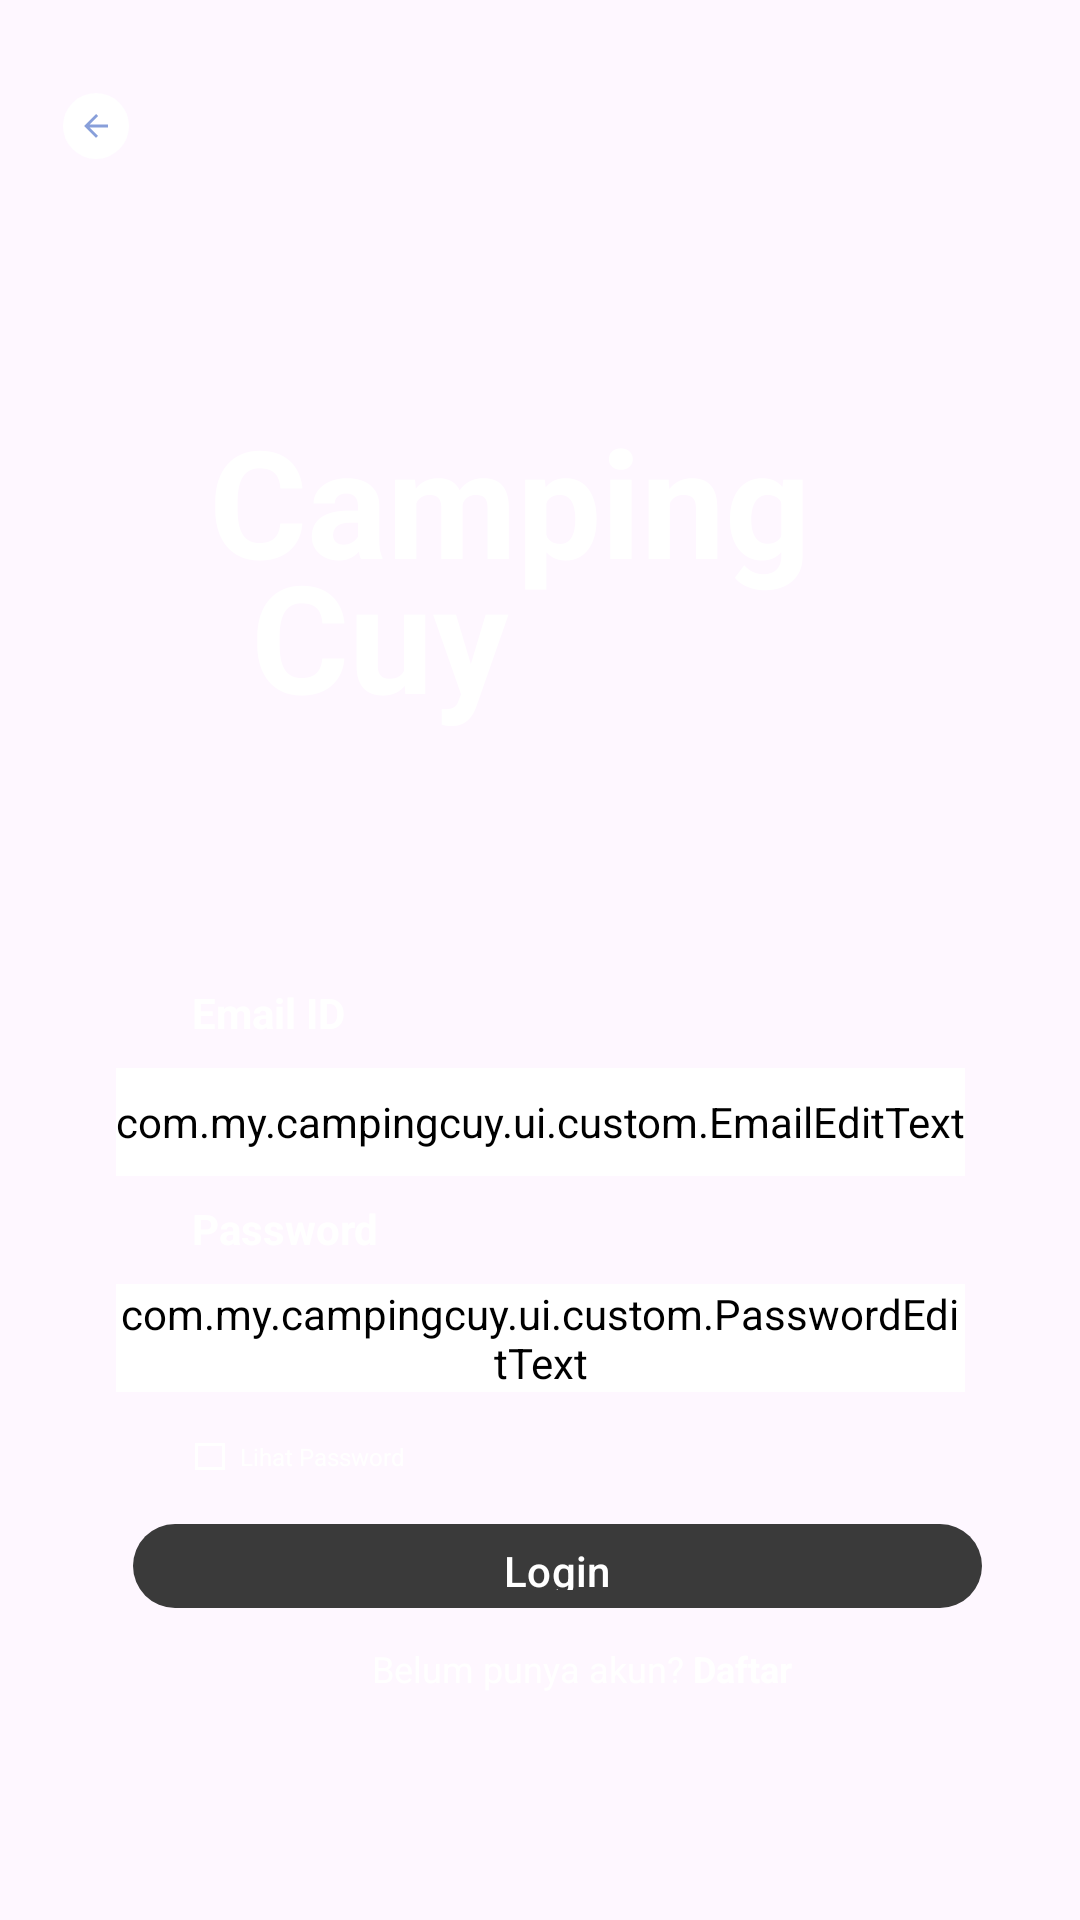

Here is an Android app screen rendered from its layout file. Give the layout XML and the strings, colors and styles it references.
<!-- AndroidManifest.xml: activity theme Theme.CampingCuy -->
<!-- res/layout/activity_login.xml -->
<?xml version="1.0" encoding="utf-8"?>
<androidx.constraintlayout.widget.ConstraintLayout xmlns:android="http://schemas.android.com/apk/res/android"
    xmlns:app="http://schemas.android.com/apk/res-auto"
    xmlns:tools="http://schemas.android.com/tools"
    android:layout_width="match_parent"
    android:layout_height="match_parent"
    tools:context=".ui.login.LoginActivity">

    <ImageView
        android:id="@+id/splash_img"
        android:layout_width="471dp"
        android:layout_height="794dp"
        android:contentDescription="@string/desc"
        app:layout_constraintBottom_toBottomOf="parent"
        app:layout_constraintLeft_toLeftOf="parent"
        app:layout_constraintRight_toRightOf="parent"
        app:layout_constraintTop_toTopOf="parent"
        app:srcCompat="@drawable/img_2" />

    <TextView
        android:id="@+id/camping"
        android:layout_width="246dp"
        android:layout_height="164dp"
        android:text="@string/camping_string"
        android:textColor="@color/white"
        android:textSize="50sp"
        android:textStyle="bold"
        app:layout_constraintBottom_toBottomOf="parent"
        app:layout_constraintHorizontal_bias="0.612"
        app:layout_constraintLeft_toLeftOf="parent"
        app:layout_constraintRight_toRightOf="parent"
        app:layout_constraintTop_toTopOf="parent"
        app:layout_constraintVertical_bias="0.28" />

    <TextView
        android:id="@+id/cuy"
        android:layout_width="112dp"
        android:layout_height="72dp"
        android:text="@string/cuy_string"
        android:textColor="@color/white"
        android:textSize="50sp"
        android:textStyle="bold"
        app:layout_constraintBottom_toBottomOf="parent"
        app:layout_constraintHorizontal_bias="0.337"
        app:layout_constraintLeft_toLeftOf="parent"
        app:layout_constraintRight_toRightOf="parent"
        app:layout_constraintTop_toTopOf="parent"
        app:layout_constraintVertical_bias="0.314" />

    <com.my.campingcuy.ui.custom.EmailEditText
        android:id="@+id/edt_email"
        android:layout_width="283dp"
        android:layout_height="36dp"
        android:layout_marginHorizontal="40dp"
        android:layout_marginTop="356dp"
        android:backgroundTint="@color/white"
        android:inputType="textEmailAddress"
        android:textColor="#FFFFFFFF"
        android:textColorHint="@color/white"
        app:layout_constraintEnd_toEndOf="parent"
        app:layout_constraintStart_toStartOf="parent"
        app:layout_constraintTop_toTopOf="parent" />

    <TextView
        android:id="@+id/tv_email_id"
        android:layout_width="wrap_content"
        android:layout_height="18dp"
        android:layout_marginStart="64dp"
        android:layout_marginTop="328dp"
        android:text="Email ID"
        android:textColor="#FFFFFFFF"
        android:textStyle="bold"
        app:layout_constraintStart_toStartOf="parent"
        app:layout_constraintTop_toTopOf="parent" />

    <com.my.campingcuy.ui.custom.PasswordEditText
        android:id="@+id/edt_password"
        android:layout_width="283dp"
        android:layout_height="36dp"
        android:layout_marginHorizontal="40dp"
        android:layout_marginTop="36dp"
        android:backgroundTint="@color/white"
        android:inputType="textPassword"
        android:textColor="#FFFFFFFF"
        android:textColorHint="@color/white"
        app:layout_constraintEnd_toEndOf="parent"
        app:layout_constraintStart_toStartOf="parent"
        app:layout_constraintTop_toBottomOf="@+id/edt_email" />

    <TextView
        android:id="@+id/tv_password"
        android:layout_width="wrap_content"
        android:layout_height="18dp"
        android:layout_marginStart="64dp"
        android:layout_marginTop="400dp"
        android:text="Password"
        android:textColor="#FFFFFFFF"
        android:textStyle="bold"
        app:layout_constraintStart_toStartOf="parent"
        app:layout_constraintTop_toTopOf="parent" />

    <TextView
        android:id="@+id/tv_lihat_password"
        android:layout_width="wrap_content"
        android:layout_height="wrap_content"
        android:layout_marginStart="80dp"
        android:layout_marginTop="480dp"
        android:text="Lihat Password"
        android:textColor="#FFFFFFFF"
        android:textSize="8sp"
        app:layout_constraintStart_toStartOf="parent"
        app:layout_constraintTop_toTopOf="parent" />

    <View
        android:id="@+id/rectangle"
        android:layout_width="12dp"
        android:layout_height="11dp"
        android:layout_marginStart="64dp"
        android:layout_marginTop="480dp"
        android:background="@drawable/rectangle_shape_2"
        app:layout_constraintStart_toStartOf="parent"
        app:layout_constraintTop_toTopOf="parent" />

    <com.google.android.material.button.MaterialButton
        android:id="@+id/btn_login"
        android:layout_width="283dp"
        android:layout_height="36dp"
        android:layout_marginStart="24dp"
        android:layout_marginTop="504dp"
        android:text="@string/login"
        android:textColor="@color/white"
        app:backgroundTint="#3A3A3A"
        app:cornerRadius="15dp"
        app:layout_constraintEnd_toEndOf="parent"
        app:layout_constraintHorizontal_bias="0.384"
        app:layout_constraintStart_toStartOf="parent"
        app:layout_constraintTop_toTopOf="parent" />

    <TextView
        android:id="@+id/tv_belum_punya_akun"
        android:layout_width="wrap_content"
        android:layout_height="18dp"
        android:layout_marginStart="124dp"
        android:layout_marginTop="548dp"
        android:text="@string/belum_punya_akun"
        android:textColor="#FFFFFFFF"
        android:textSize="12sp"
        android:textStyle="normal"
        app:layout_constraintStart_toStartOf="parent"
        app:layout_constraintTop_toTopOf="parent" />

    <TextView
        android:id="@+id/tv_daftar"
        android:layout_width="wrap_content"
        android:layout_height="18dp"
        android:layout_marginStart="3dp"
        android:layout_marginTop="548dp"
        android:text="@string/daftar"
        android:textColor="#FFFFFFFF"
        android:textSize="12sp"
        android:textStyle="bold"
        app:layout_constraintStart_toEndOf="@+id/tv_belum_punya_akun"
        app:layout_constraintTop_toTopOf="parent" />

    <ImageView
        android:id="@+id/ic_back_arrow"
        android:layout_width="22dp"
        android:layout_height="22dp"
        android:src="@drawable/ic_arrow_back"
        android:background="@drawable/white_rectangle"
        android:padding="5dp"
        android:layout_marginStart="21dp"
        android:layout_marginTop="31dp"
        app:layout_constraintStart_toStartOf="parent"
        app:layout_constraintTop_toTopOf="parent"/>

</androidx.constraintlayout.widget.ConstraintLayout>
<!-- resources referenced by this layout -->
<resources>
  <color name="white">#FFFFFFFF</color>
  <!-- drawable ic_arrow_back (drawable) -->
  <vector android:autoMirrored="true" android:height="24dp"
      android:tint="#889FDA" android:viewportHeight="24"
      android:viewportWidth="24" android:width="24dp" xmlns:android="http://schemas.android.com/apk/res/android">
      <path android:fillColor="@android:color/white" android:pathData="M20,11H7.83l5.59,-5.59L12,4l-8,8 8,8 1.41,-1.41L7.83,13H20v-2z"/>
  </vector>
  <!-- drawable rectangle_shape_2 (drawable) -->
  <?xml version="1.0" encoding="utf-8"?>
  <layer-list xmlns:android="http://schemas.android.com/apk/res/android">
      
      <item>
          <shape android:shape="rectangle">
              <solid android:color="@android:color/transparent" />
          </shape>
      </item>
  
      
      <item android:right="1dp" android:left="1dp" android:top="1dp" android:bottom="1dp">
          <shape android:shape="rectangle">
              <solid android:color="@android:color/transparent" />
              <stroke
                  android:width="1dp"
                  android:color="#FFFFFF"
              />
          </shape>
      </item>
  </layer-list>
  <!-- drawable white_rectangle (drawable) -->
  <shape xmlns:android="http://schemas.android.com/apk/res/android"
      android:shape="rectangle">
      <corners android:radius="100dp" />
      <solid android:color="#FFFFFF" />
  </shape>
  <string name="belum_punya_akun">Belum punya akun?</string>
  <string name="camping_string">Camping </string>
  <string name="cuy_string">Cuy</string>&gt;
  <string name="daftar">Daftar</string>
  <string name="desc">Image</string>
  <string name="login">Login</string>
  <style name="Theme.CampingCuy" parent="Base.Theme.CampingCuy" />
  <style name="Base.Theme.CampingCuy" parent="Theme.Material3.DayNight.NoActionBar">
          
          
      </style>
</resources>
